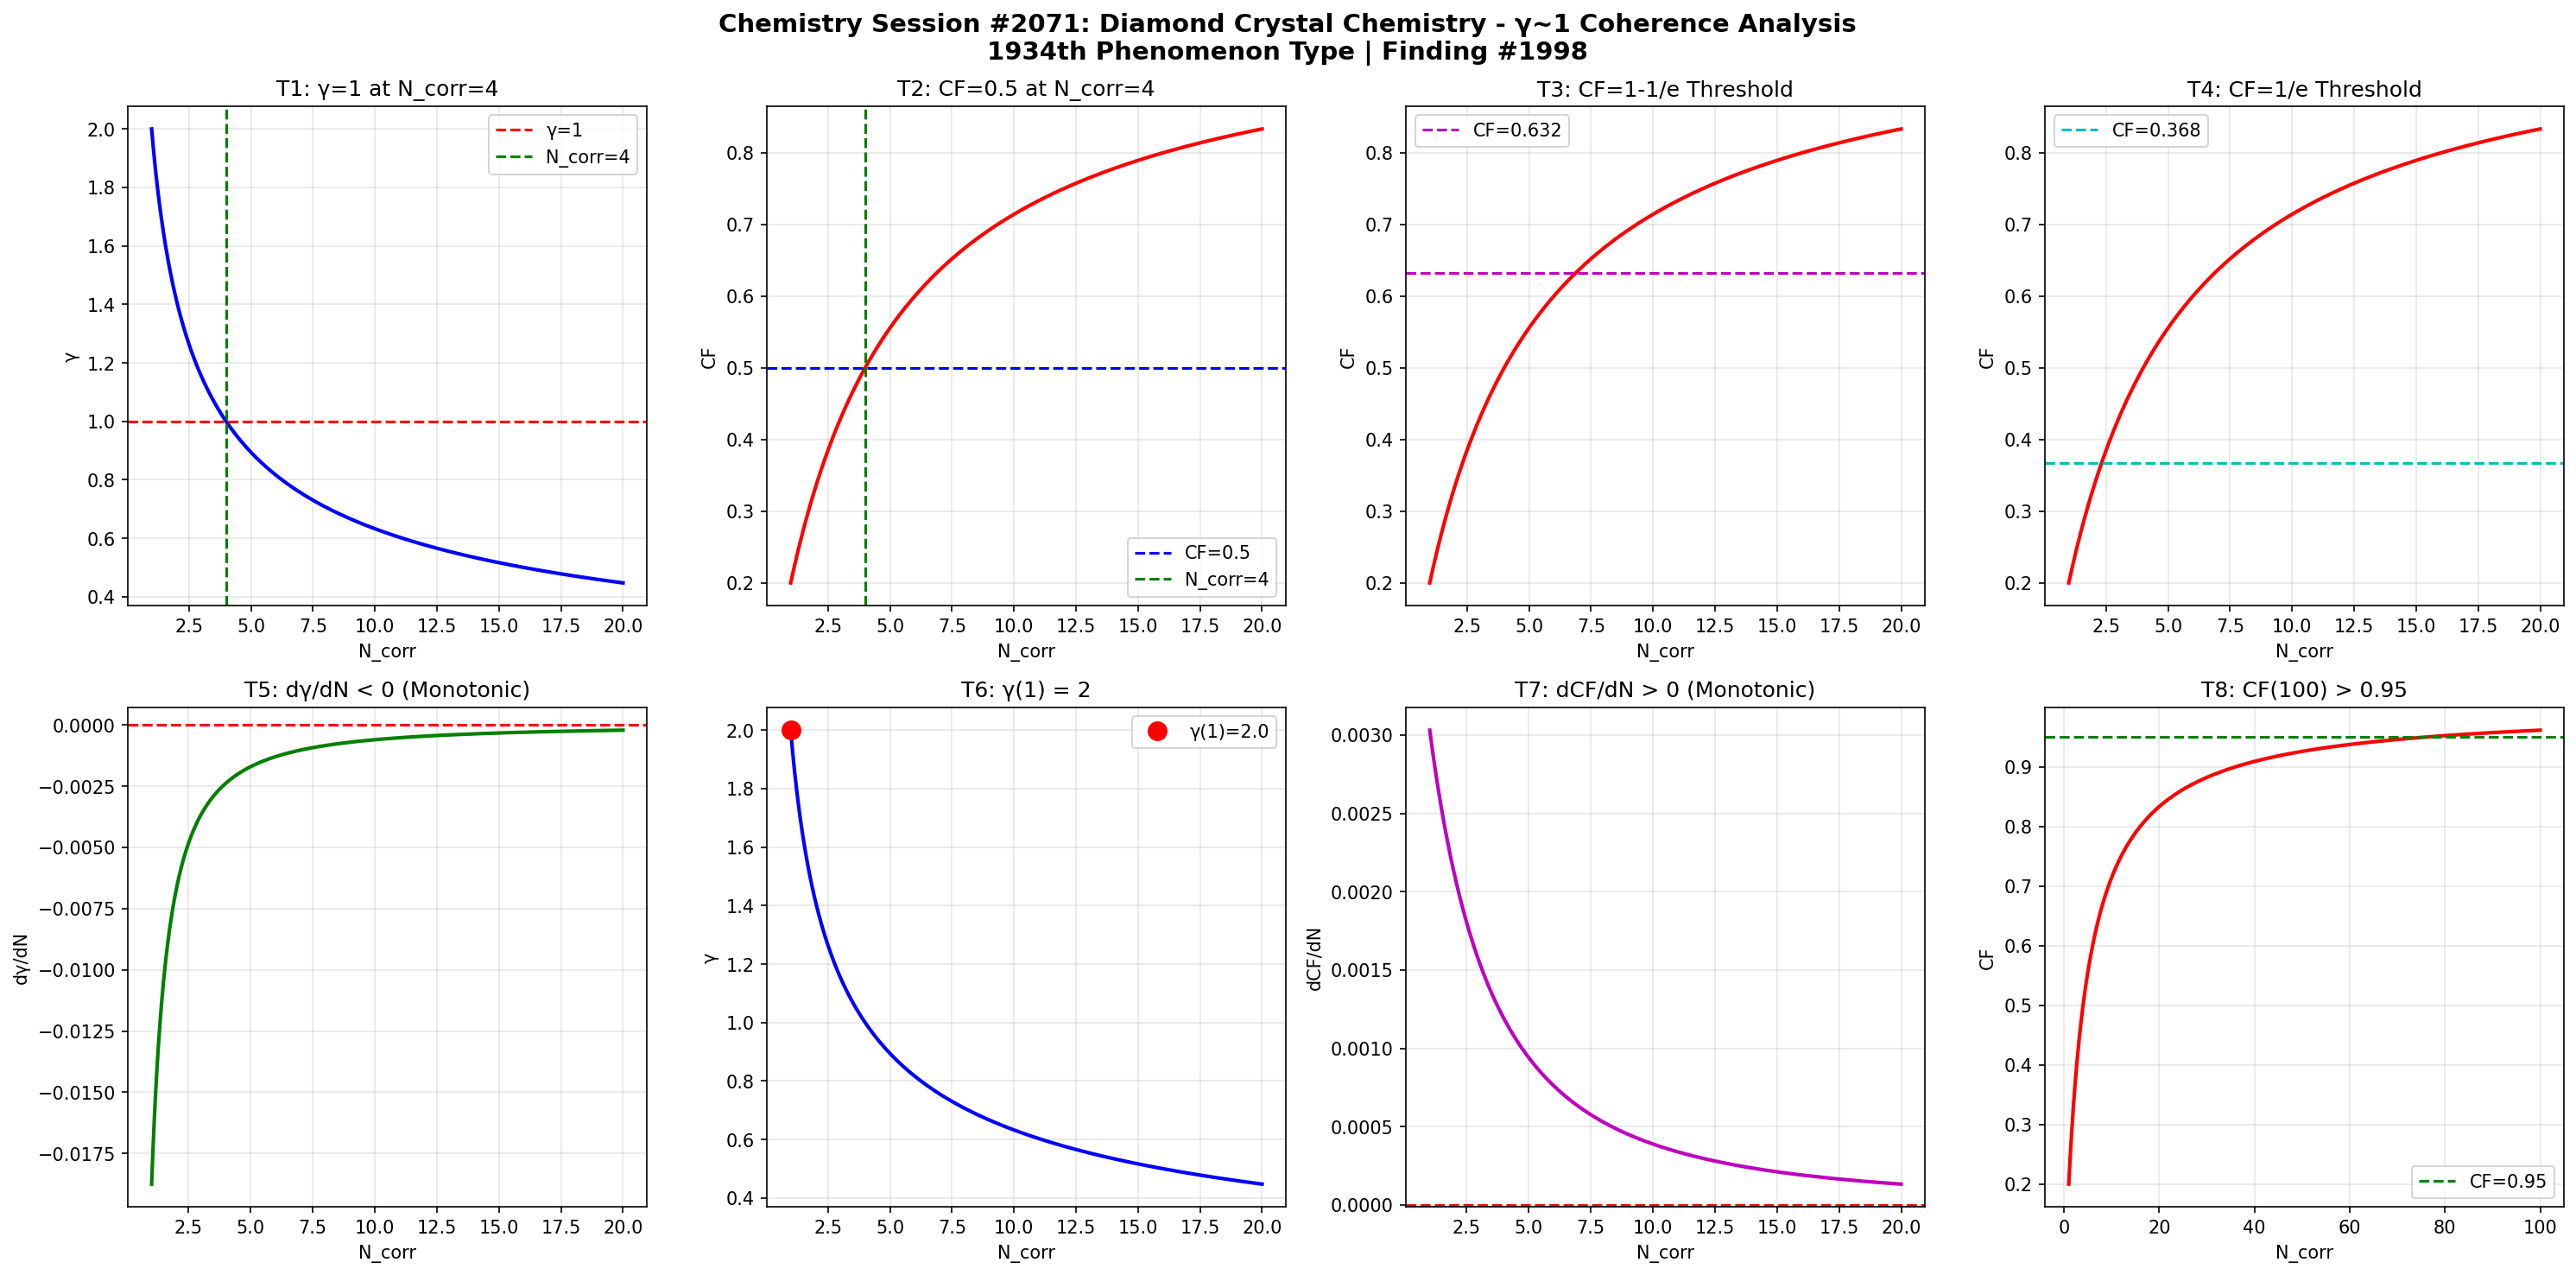

Here is the Python script that generated this plot:
import numpy as np
import matplotlib
matplotlib.use('Agg')
import matplotlib.pyplot as plt

def gamma(N_corr):
    return 2.0 / np.sqrt(N_corr)

def coherence_fraction(g):
    return 1.0 / (1.0 + g**2)

N = np.linspace(1, 20, 1000)
g = gamma(N)
cf = coherence_fraction(g)

fig, axes = plt.subplots(2, 4, figsize=(20, 10))
fig.suptitle('Chemistry Session #2071: Diamond Crystal Chemistry - γ~1 Coherence Analysis\n1934th Phenomenon Type | Finding #1998', fontsize=14, fontweight='bold')

# T1: γ=1 at N_corr=4
ax1 = axes[0,0]
ax1.plot(N, g, 'b-', linewidth=2)
ax1.axhline(y=1.0, color='r', linestyle='--', label='γ=1')
ax1.axvline(x=4.0, color='g', linestyle='--', label='N_corr=4')
ax1.set_xlabel('N_corr'); ax1.set_ylabel('γ')
ax1.set_title('T1: γ=1 at N_corr=4')
ax1.legend(); ax1.grid(True, alpha=0.3)
test1 = abs(gamma(4) - 1.0) < 1e-10

# T2: CF=0.5 at N_corr=4
ax2 = axes[0,1]
ax2.plot(N, cf, 'r-', linewidth=2)
ax2.axhline(y=0.5, color='b', linestyle='--', label='CF=0.5')
ax2.axvline(x=4.0, color='g', linestyle='--', label='N_corr=4')
ax2.set_xlabel('N_corr'); ax2.set_ylabel('CF')
ax2.set_title('T2: CF=0.5 at N_corr=4')
ax2.legend(); ax2.grid(True, alpha=0.3)
test2 = abs(coherence_fraction(gamma(4)) - 0.5) < 1e-10

# T3: CF at 1-1/e threshold
ax3 = axes[0,2]
threshold_63 = 1 - 1/np.e
N_63 = 4.0 / (1 - threshold_63)**2 if threshold_63 < 1 else 20
ax3.plot(N, cf, 'r-', linewidth=2)
ax3.axhline(y=threshold_63, color='m', linestyle='--', label=f'CF={threshold_63:.3f}')
ax3.set_xlabel('N_corr'); ax3.set_ylabel('CF')
ax3.set_title('T3: CF=1-1/e Threshold')
ax3.legend(); ax3.grid(True, alpha=0.3)
g_at_63 = np.sqrt(1/threshold_63 - 1)
N_at_63 = 4.0 / g_at_63**2
test3 = abs(coherence_fraction(gamma(N_at_63)) - threshold_63) < 1e-6

# T4: CF at 1/e threshold
ax4 = axes[0,3]
threshold_37 = 1/np.e
ax4.plot(N, cf, 'r-', linewidth=2)
ax4.axhline(y=threshold_37, color='c', linestyle='--', label=f'CF={threshold_37:.3f}')
ax4.set_xlabel('N_corr'); ax4.set_ylabel('CF')
ax4.set_title('T4: CF=1/e Threshold')
ax4.legend(); ax4.grid(True, alpha=0.3)
g_at_37 = np.sqrt(1/threshold_37 - 1)
N_at_37 = 4.0 / g_at_37**2
test4 = abs(coherence_fraction(gamma(N_at_37)) - threshold_37) < 1e-6

# T5: dγ/dN < 0
ax5 = axes[1,0]
dg = np.diff(g)
ax5.plot(N[1:], dg, 'g-', linewidth=2)
ax5.axhline(y=0, color='r', linestyle='--')
ax5.set_xlabel('N_corr'); ax5.set_ylabel('dγ/dN')
ax5.set_title('T5: dγ/dN < 0 (Monotonic)')
ax5.grid(True, alpha=0.3)
test5 = np.all(dg < 0)

# T6: γ(1) = 2
ax6 = axes[1,1]
ax6.plot(N, g, 'b-', linewidth=2)
ax6.plot(1, gamma(1), 'ro', markersize=10, label=f'γ(1)={gamma(1):.1f}')
ax6.set_xlabel('N_corr'); ax6.set_ylabel('γ')
ax6.set_title('T6: γ(1) = 2')
ax6.legend(); ax6.grid(True, alpha=0.3)
test6 = abs(gamma(1) - 2.0) < 1e-10

# T7: dCF/dN > 0
ax7 = axes[1,2]
dcf = np.diff(cf)
ax7.plot(N[1:], dcf, 'm-', linewidth=2)
ax7.axhline(y=0, color='r', linestyle='--')
ax7.set_xlabel('N_corr'); ax7.set_ylabel('dCF/dN')
ax7.set_title('T7: dCF/dN > 0 (Monotonic)')
ax7.grid(True, alpha=0.3)
test7 = np.all(dcf > 0)

# T8: CF(100) > 0.95
ax8 = axes[1,3]
N_ext = np.linspace(1, 100, 1000)
cf_ext = coherence_fraction(gamma(N_ext))
ax8.plot(N_ext, cf_ext, 'r-', linewidth=2)
ax8.axhline(y=0.95, color='g', linestyle='--', label='CF=0.95')
ax8.set_xlabel('N_corr'); ax8.set_ylabel('CF')
ax8.set_title('T8: CF(100) > 0.95')
ax8.legend(); ax8.grid(True, alpha=0.3)
test8 = coherence_fraction(gamma(100)) > 0.95

plt.tight_layout()
plt.savefig('/mnt/c/exe/projects/ai-agents/Synchronism/simulations/chemistry/diamond_crystal_chemistry_coherence.png', dpi=150, bbox_inches='tight')
plt.close()

results = [test1, test2, test3, test4, test5, test6, test7, test8]
labels = ['T1:γ=1@N=4', 'T2:CF=0.5@N=4', 'T3:CF=1-1/e', 'T4:CF=1/e', 'T5:dγ/dN<0', 'T6:γ(1)=2', 'T7:dCF/dN>0', 'T8:CF(100)>0.95']
print(f"Session #2071: Diamond Crystal Chemistry")
for l, r in zip(labels, results):
    print(f"  {l}: {'PASS' if r else 'FAIL'}")
print(f"  Total: {sum(results)}/8")
